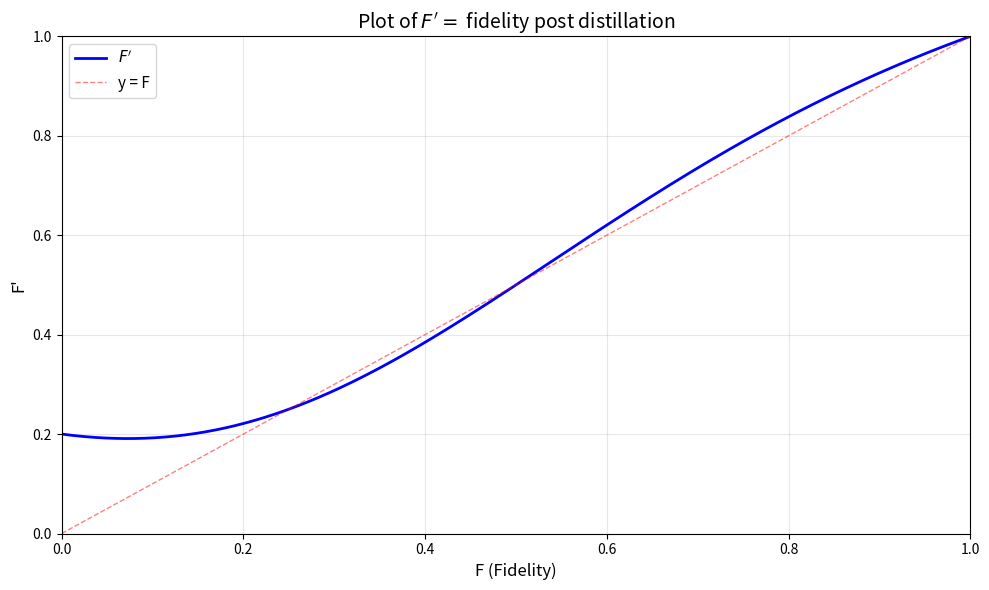

The script that saved this image:
import numpy as np
import matplotlib.pyplot as plt

def p_distil(F):
    return F**2 + (2/3)*F*(1-F) + (5/9)*(1-F)**2

def g(F):
    return (F**2 + 1/9 * (1-F)**2) / p_distil(F)

# Generate F values from 0 to 1
F = np.linspace(0, 1, 1000)

# Calculate g(F)
g_values = g(F)

# Create the plot
plt.figure(figsize=(10, 6))
plt.plot(F, g_values, 'b-', linewidth=2, label=r"$F'$")
plt.xlabel('F (Fidelity)', fontsize=12)
plt.ylabel(r"F'", fontsize=12)
plt.title(r"Plot of $F' =$ fidelity post distillation", fontsize=14)
plt.grid(True, alpha=0.3)
plt.legend(fontsize=11)
plt.xlim(0, 1)
plt.ylim(0, 1)

# Add reference line y=x to compare with identity
plt.plot([0, 1], [0, 1], 'r--', alpha=0.5, linewidth=1, label='y = F')
plt.legend(fontsize=11)

plt.tight_layout()
plt.savefig("distil_fidelity_plot.png", dpi=300)
plt.show()
